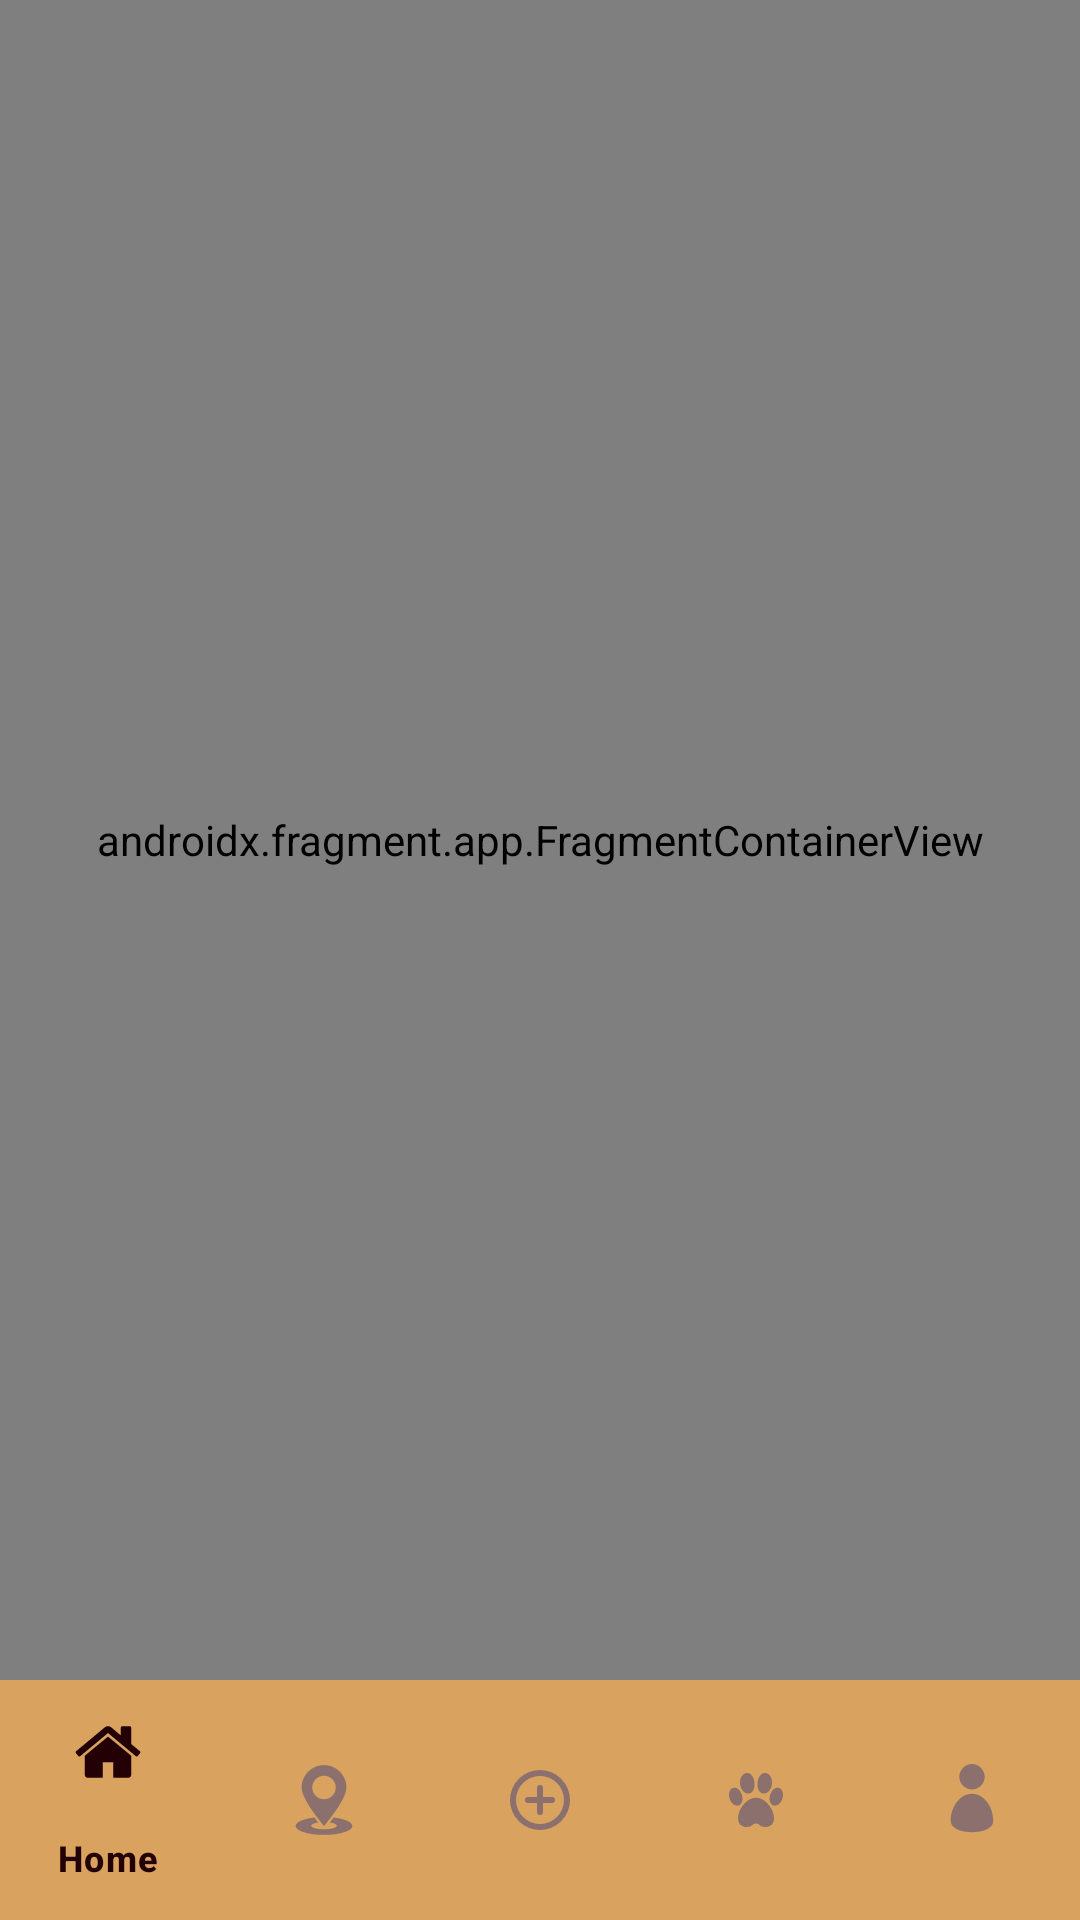

Layout XML and referenced resources for this Android screen:
<!-- AndroidManifest.xml: application theme Theme.App_Pet2 -->
<!-- res/layout/activity_main.xml -->
<?xml version="1.0" encoding="utf-8"?>
<androidx.constraintlayout.widget.ConstraintLayout xmlns:android="http://schemas.android.com/apk/res/android"
    xmlns:app="http://schemas.android.com/apk/res-auto"
    xmlns:tools="http://schemas.android.com/tools"
    android:layout_width="match_parent"
    android:layout_height="match_parent"
    android:background="#f4e3d7"
    tools:context=".ui.main.MainActivity">


    <androidx.fragment.app.FragmentContainerView
        android:id="@+id/mainContainer"
        android:name="androidx.navigation.fragment.NavHostFragment"
        android:layout_width="0dp"
        android:layout_height="0dp"
        app:defaultNavHost="true"
        app:layout_constraintBottom_toTopOf="@+id/bottonNavView"
        app:layout_constraintEnd_toEndOf="parent"
        app:layout_constraintHorizontal_bias="0.5"
        app:layout_constraintStart_toStartOf="parent"
        app:layout_constraintTop_toTopOf="parent"
        app:layout_constraintVertical_bias="0.5"
        app:navGraph="@navigation/navigationgraph" />

    <com.google.android.material.bottomnavigation.BottomNavigationView
        android:id="@+id/bottonNavView"
        android:layout_width="0dp"
        android:layout_height="wrap_content"
        app:menu="@menu/btn_nav_menu"
        app:itemIconTint="@drawable/buttom_nav_color"
        app:itemTextColor="@drawable/buttom_nav_color"
        android:background="@color/botton_nav_background"
        app:layout_constraintBottom_toBottomOf="parent"
        app:layout_constraintEnd_toEndOf="parent"
        app:layout_constraintHorizontal_bias="0.5"
        app:layout_constraintStart_toStartOf="parent">

    </com.google.android.material.bottomnavigation.BottomNavigationView>


</androidx.constraintlayout.widget.ConstraintLayout>
<!-- resources referenced by this layout -->
<resources>
  <color name="botton_nav_background">#d9a25e</color>
  <!-- drawable buttom_nav_color (drawable) -->
  <?xml version="1.0" encoding="utf-8"?>
  <selector xmlns:android="http://schemas.android.com/apk/res/android">
  
      <item android:color="@color/botton_nav_selectedi_tem" android:state_checked="true"/>
  
      <item android:color="@color/botton_nav_item" android:state_checked="false"/>
  </selector>
  <style name="Theme.App_Pet2" parent="Base.Theme.App_Pet2" />
  <color name="botton_nav_selectedi_tem">#220006</color>
  <color name="botton_nav_item">#8C706D</color>
  <style name="Base.Theme.App_Pet2" parent="Theme.Material3.DayNight.NoActionBar">
          
          
          <item name="android:statusBarColor" tools:targetApi="l">@color/botton_nav_selectedi_tem</item>
      </style>
</resources>
